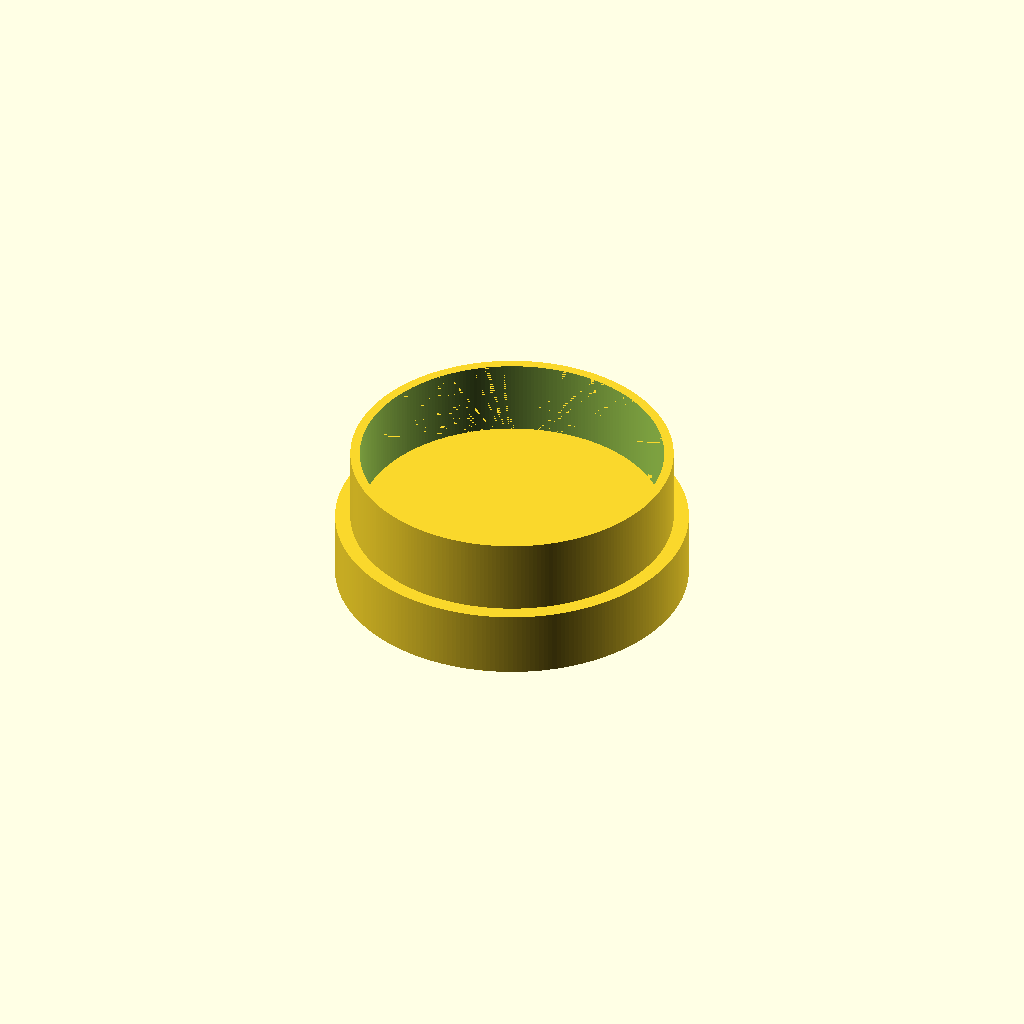
Cell 1: the model at its default parameters.
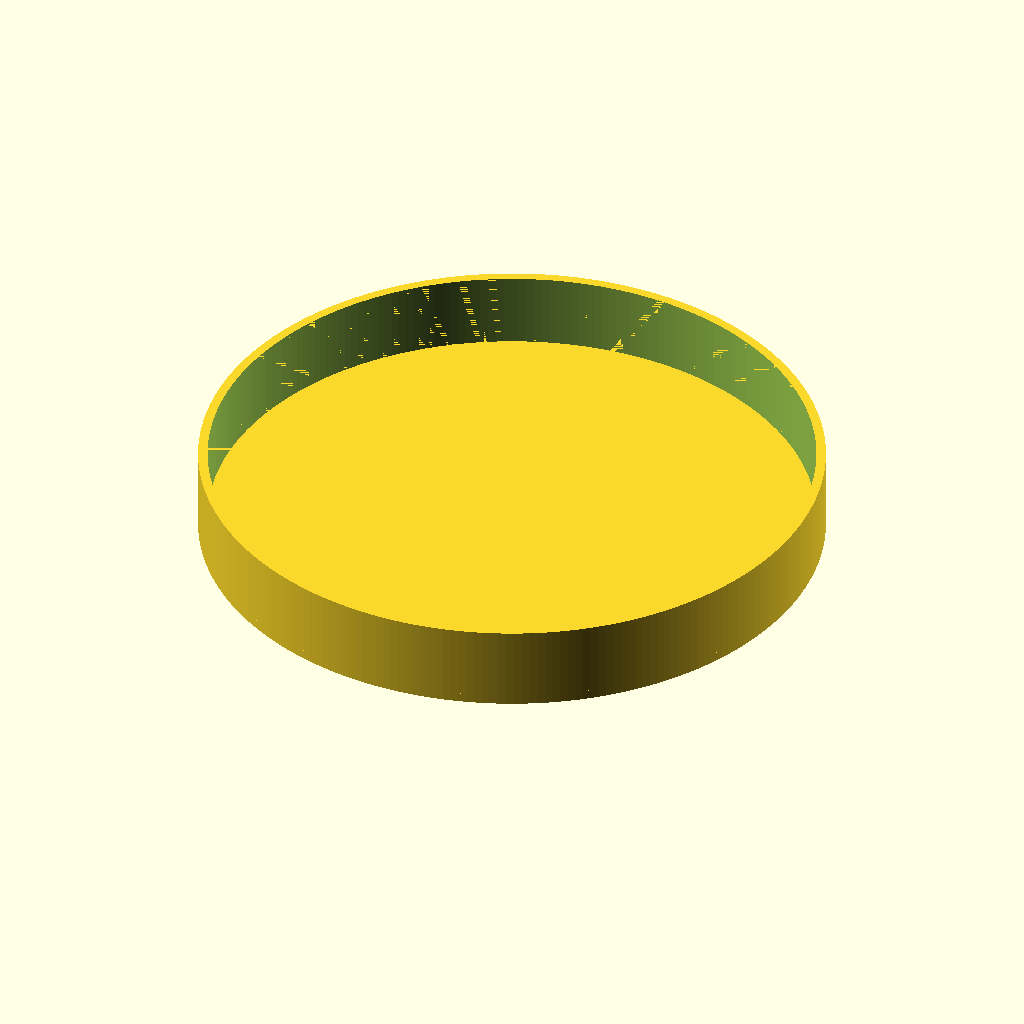
Cell 2: cup_diameter = 160 (everything else at default).
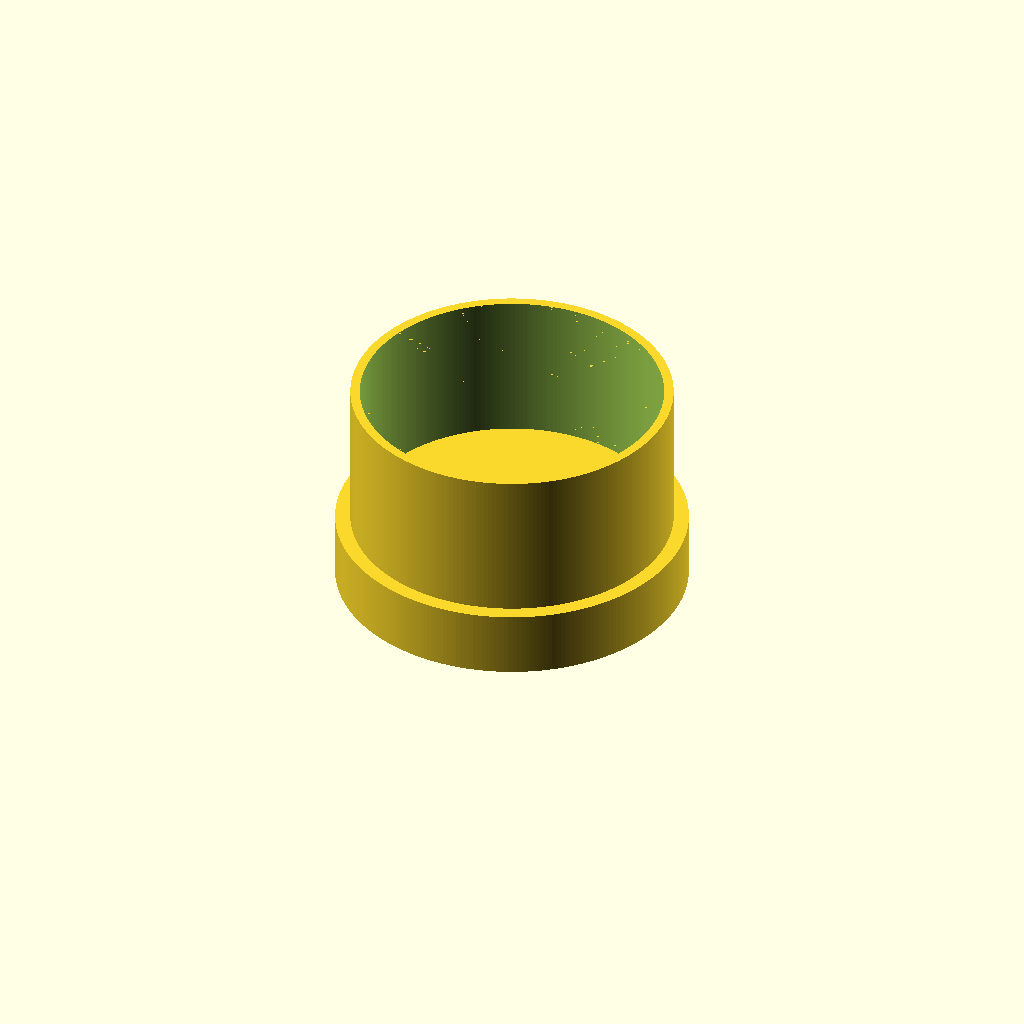
Cell 3 — cup_depth set to 40, the other parameters unchanged.
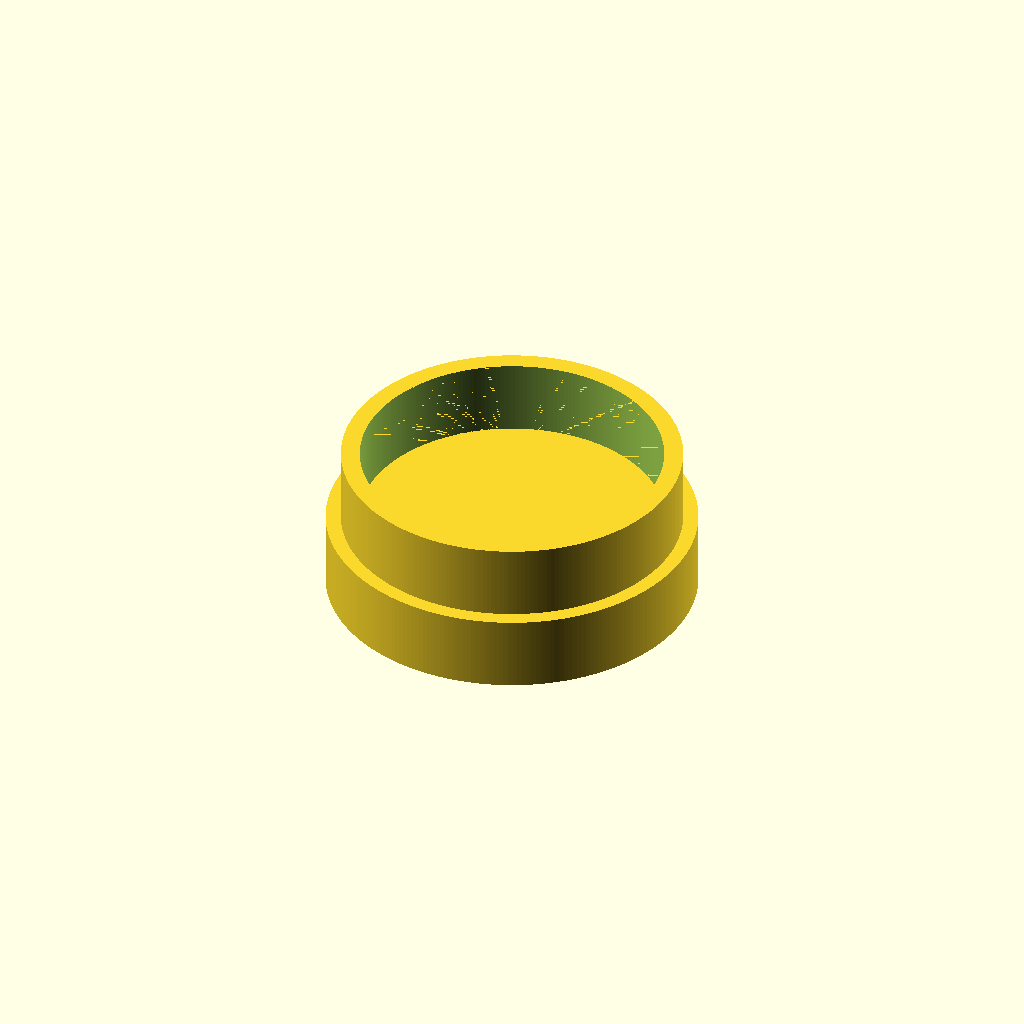
Cell 4: the same model with wall_thickness = 5.
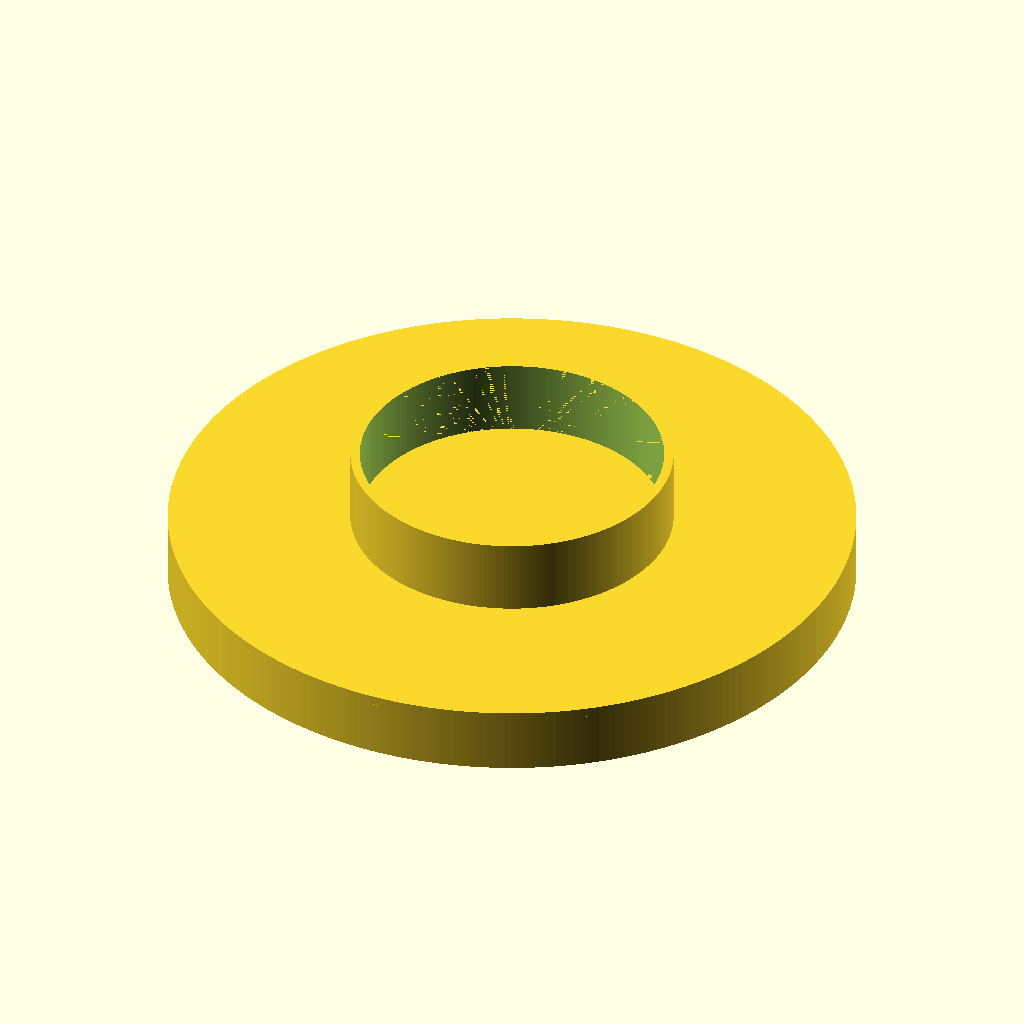
Cell 5 — post_diameter set to 176, the other parameters unchanged.
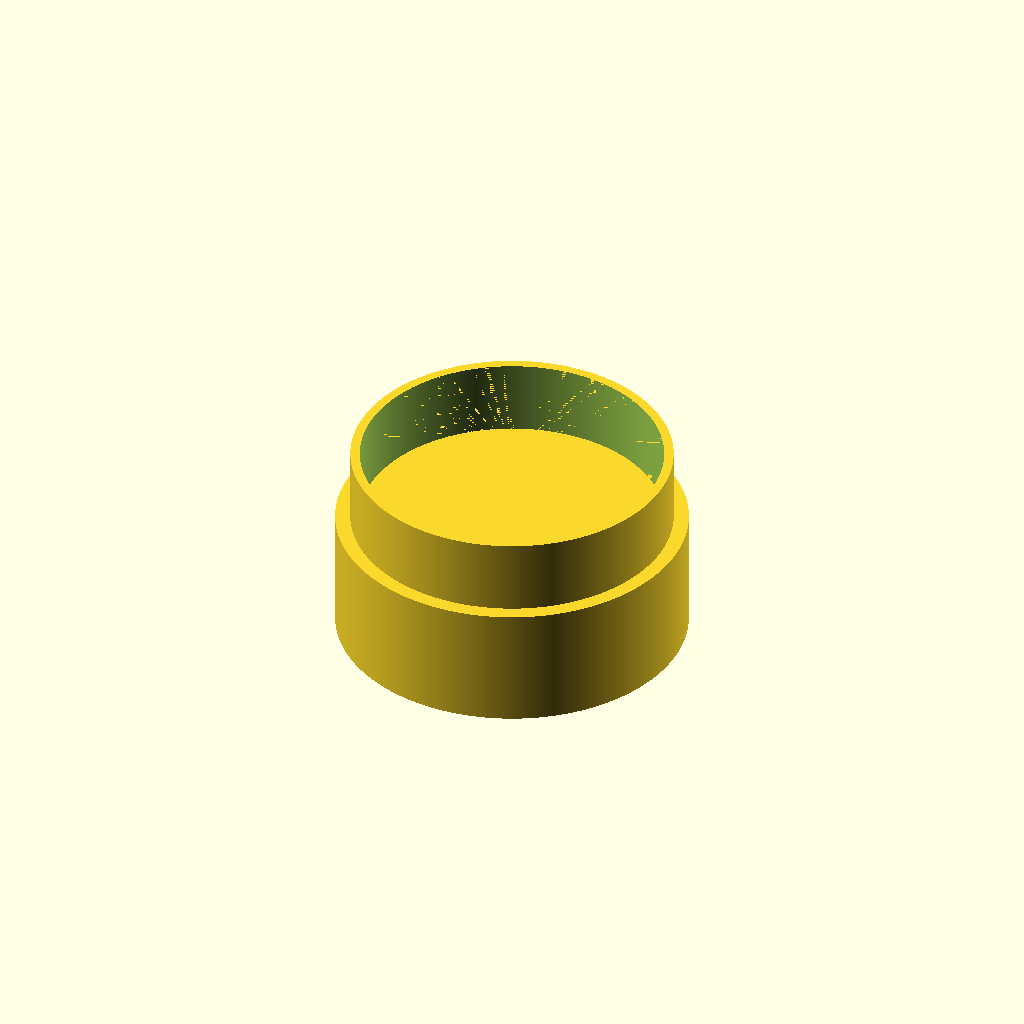
Cell 6: the same model with post_height = 30.
One fixed orthographic camera (rotation 55°, 0°, 25°; colour scheme Cornfield) for every cell.
OpenSCAD source file inputs/thingiverse/files/thing-125333/Post-Cup-Holder/Post-Cup-Holder.scad:
// Inside diameter for the cup
cup_diameter = 80;
// Height of the cup covered by holder
cup_depth = 20;
// Thickness of the printed walls
wall_thickness = 2.5;
// Diameter of the post
post_diameter = 88;
// Height of the post covered by holder
post_height = 15;

$fn=250;

module open_cup(inner_diameter, height, thickness)
{
	difference()
	{
		cylinder(h = height, r = inner_diameter / 2 + wall_thickness);
		translate(v=[0, 0, -.01])
			cylinder(h = height + .02, r = inner_diameter / 2);
	}
}

module cup(cup_diameter, cup_height, post_diameter, post_height, wall_thickness)
{
	open_cup(cup_diameter, cup_height);
	translate(v=[0, 0, -post_height - wall_thickness])
		open_cup(post_diameter, post_height, wall_thickness);

	plate_diameter = max(cup_diameter, post_diameter) + 2 * wall_thickness;
	translate(v = [0, 0, -wall_thickness])
		cylinder(h = wall_thickness, r = plate_diameter / 2);
}

cup(cup_diameter, cup_depth, post_diameter, post_height, wall_thickness);
Customizer parameters (derived from the source; name, type, default, range or options):
cup_diameter: number, default 80
cup_depth: number, default 20
wall_thickness: number, default 2.5
post_diameter: number, default 88
post_height: number, default 15
